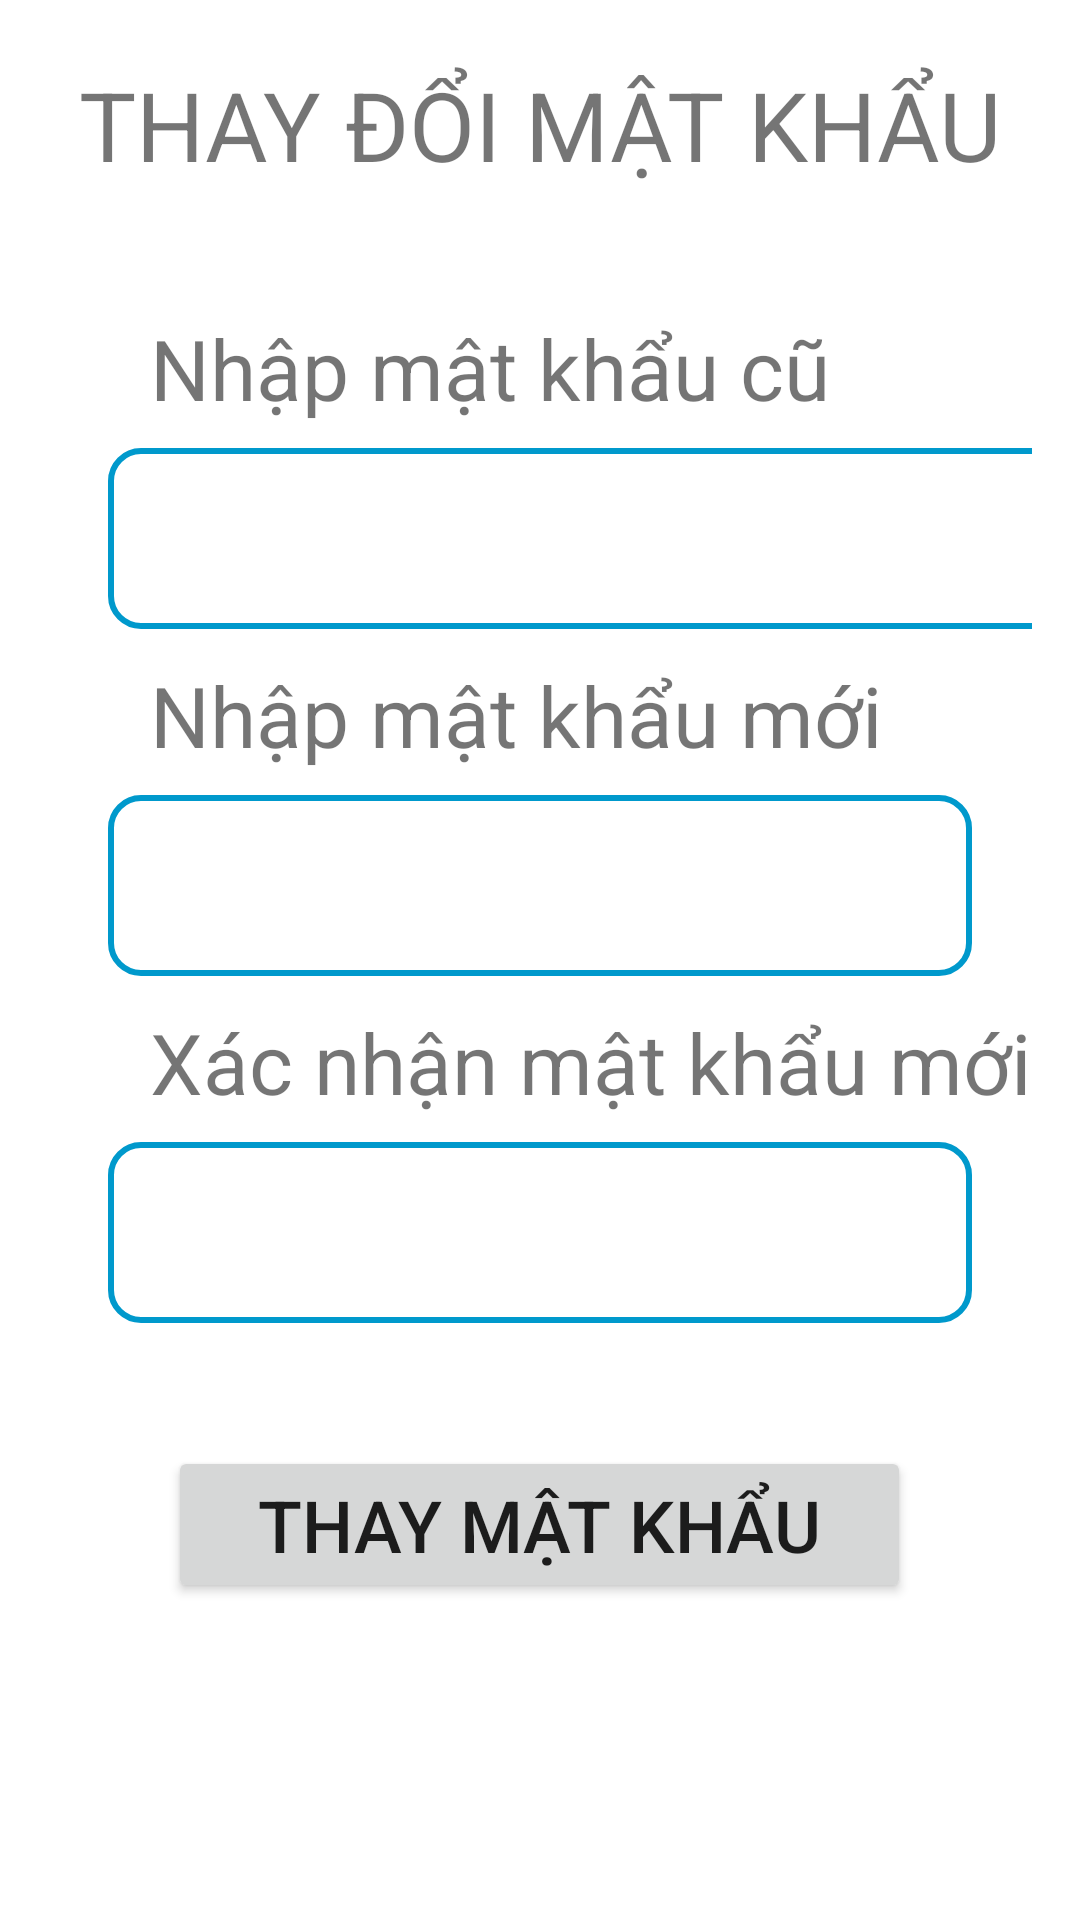

Write the Android layout XML for this screen, with the resource values it uses.
<!-- AndroidManifest.xml: application theme Theme.DoAn_LapTrinhDiDong_MuaBanDienMay -->
<!-- res/layout/fragment_change_password.xml -->
<?xml version="1.0" encoding="utf-8"?>
<RelativeLayout xmlns:android="http://schemas.android.com/apk/res/android"
    xmlns:tools="http://schemas.android.com/tools"
    android:layout_width="match_parent"
    android:layout_height="match_parent"
    tools:context=".ChangePasswordFragment"
    android:fitsSystemWindows="true">

    
    <TextView
        android:id="@+id/txtThongTin"
        android:layout_width="match_parent"
        android:layout_height="wrap_content"
        android:gravity="center_horizontal"
        android:text="THAY ĐỔI MẬT KHẨU"
        android:textAlignment="center"
        android:textSize="32dp"
        android:layout_alignParentTop="true"
        android:layout_marginTop="20dp"
        />

    <LinearLayout
        android:id="@+id/layoutThongTin"
        android:layout_width="match_parent"
        android:layout_height="wrap_content"
        android:layout_below="@+id/txtThongTin"
        android:layout_marginTop="25dp"
        android:orientation="vertical"
        android:padding="16dp"
        android:fitsSystemWindows="true">

        <TextView
            android:id="@+id/txtMKCu"
            android:layout_width="340dp"
            android:layout_height="wrap_content"
            android:layout_marginStart="20dp"
            android:layout_marginLeft="20dp"
            android:paddingLeft="14dp"
            android:text="Nhập mật khẩu cũ"
            android:textSize="28dp"
            android:layout_weight="1"/>

        <EditText
            android:id="@+id/editTextMK_Cu"
            android:layout_width="340dp"
            android:layout_height="wrap_content"
            android:layout_marginStart="20dp"
            android:layout_marginLeft="20dp"
            android:layout_marginTop="8dp"
            android:background="@drawable/custonname"
            android:ems="10"
            android:inputType="numberPassword"
            android:padding="14dp"
            android:textColorHint="@color/black"
            android:textSize="24dp"
            android:layout_weight="1"/>

        <TextView
            android:id="@+id/txtMKMoi"
            android:layout_width="340dp"
            android:layout_height="wrap_content"
            android:layout_marginStart="20dp"
            android:layout_marginLeft="20dp"
            android:layout_marginTop="10dp"
            android:paddingLeft="14dp"
            android:text="Nhập mật khẩu mới"
            android:textSize="28dp"
            android:layout_weight="1"/>

        <EditText
            android:id="@+id/editTextMK_Moi"
            android:layout_width="match_parent"
            android:layout_height="wrap_content"
            android:layout_marginStart="20dp"
            android:layout_marginTop="8dp"
            android:layout_marginEnd="20dp"
            android:background="@drawable/custonname"
            android:ems="10"
            android:inputType="numberPassword"
            android:padding="14dp"
            android:textColorHint="@color/black"
            android:textSize="24dp"
            android:layout_weight="1" />

        <TextView
            android:id="@+id/txtXacNhanMKMoi"
            android:layout_width="340dp"
            android:layout_height="wrap_content"
            android:layout_marginStart="20dp"
            android:layout_marginLeft="20dp"
            android:layout_marginTop="10dp"
            android:paddingLeft="14dp"
            android:text="Xác nhận mật khẩu mới"
            android:textSize="28dp"
            android:layout_weight="1"/>

        <EditText
            android:id="@+id/editTextXacNhan_MK_Moi"
            android:layout_width="match_parent"
            android:layout_height="wrap_content"
            android:layout_marginStart="20dp"
            android:layout_marginTop="8dp"
            android:layout_marginEnd="20dp"
            android:background="@drawable/custonname"
            android:ems="10"
            android:inputType="numberPassword"
            android:padding="14dp"
            android:textColorHint="@color/black"
            android:textSize="24dp"
            android:layout_weight="1"/>
    </LinearLayout>

    <Button
        android:id="@+id/btnThayMatKhau"
        android:layout_width="wrap_content"
        android:layout_height="wrap_content"
        android:layout_below="@+id/layoutThongTin"
        android:layout_centerHorizontal="true"
        android:layout_marginTop="25dp"
        android:paddingLeft="30dp"
        android:paddingTop="10dp"
        android:paddingRight="30dp"
        android:paddingBottom="10dp"
        android:text="Thay mật khẩu"
        android:textSize="24dp" />

</RelativeLayout>
<!-- resources referenced by this layout -->
<resources>
  <color name="black">#FF000000</color>
  <!-- drawable custonname (drawable) -->
  <?xml version="1.0" encoding="utf-8"?>
  <shape xmlns:android="http://schemas.android.com/apk/res/android">
      <corners android:radius="10dp"/>
      <stroke android:width="2dp"
          android:color="@android:color/holo_blue_dark"/>
  </shape>
  <style name="Theme.DoAn_LapTrinhDiDong_MuaBanDienMay" parent="Theme.MaterialComponents.DayNight.DarkActionBar">
          
          <item name="colorPrimary">@color/blue_200</item>
          <item name="colorPrimaryVariant">@color/purple_700</item>
          <item name="colorOnPrimary">@color/white</item>
          
          <item name="colorSecondary">@color/teal_200</item>
          <item name="colorSecondaryVariant">@color/teal_700</item>
          <item name="colorOnSecondary">@color/black</item>
          
          <item name="android:statusBarColor" tools:targetApi="l">?attr/colorPrimaryVariant</item>
          
          <item name="android:windowNoTitle">true</item>
          <item name="android:windowFullscreen">true</item>
          <item name="android:windowContentOverlay">@null</item>
      </style>
  <color name="blue_200">#6485F8</color>
  <color name="purple_700">#FF3700B3</color>
  <color name="white">#FFFFFFFF</color>
  <color name="teal_200">#FF03DAC5</color>
  <color name="teal_700">#FF018786</color>
</resources>
